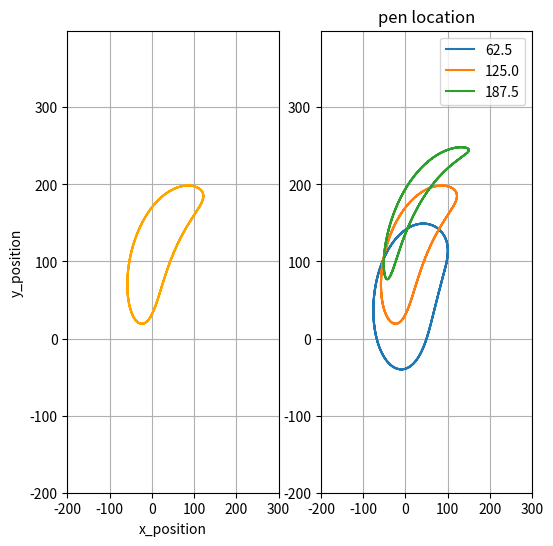

This chart was generated by the following Python code:


import matplotlib.pyplot as plt
import numpy as np
import cmath
import math
import sys






#Linkage notation
#      . 
#     / \  
#    b    \
#   / thb   \ thc
#  .----      c----
#   \           \
#    a            \
#     \  tha        \ thd
#      .______d_______.----
#for demo , T should = 6s

T = 6
T_animation = T*1000*(0.01/2)*0.81 #2*pi/0.01pi = T/T_animation(unit 1000 ms = 1s)

a,b,c,d = 100,250,300,200
assert(b + c >= d + a)


#Change follower parameters
#Degrees
Angle = 40
Angle_cg = Angle- 20

#Relative magnitude, NOT ABSOLUTE LENGTH
Len = 1
Len_cg = 0.7

ROTATION = ''
MODE = 'negative'
pen_pos = 'coupler'
#Lengths of the linkages, 
#a,b,c,d represent linkages starting from left fixed and going clockwise
#makes sure that the grashoff condition is satisfied
#Since linkage a is the driving linkage, b+c must be greater than a+d



#the angle that the linkages make wrt xaxis of the fixed points a,d
#step controls how fast the linkage drives

step = 0.01
runtime = 6
if ROTATION == 'cw':
    th_a = np.arange(runtime*np.pi,0,-step*np.pi)
else:
    th_a = np.arange(0,runtime*np.pi,step*np.pi)

#Degrees, used for drawing arcs
th_a_d = th_a * 180/np.pi



#Freudenstein equation

K1 = d/a
K2 = d/c
K3 = (a**2-b**2+c**2+d**2)/(2*a*c)
A = np.cos(th_a) - K1 - K2*np.cos(th_a) + K3
B = -2*np.sin(th_a)
C = K1 - (K2+1)*np.cos(th_a) + K3

#Grashoff condition
disc = (B**2)-4*A*C 

#Checks if the four_bar linkage is grashoff
if np.greater_equal(disc,0).all() == False:
    print("not grashoff!!")
    assert(0)



if MODE =='negative':
    th_c = 2*np.arctan((-B - np.sqrt(disc) )/(2*A))
else:
    th_c = 2*np.arctan((-B + np.sqrt(disc) )/(2*A))
    

#Degrees, used for drawing arcs
th_c_d = th_c * 180/np.pi

#the other point of ground
th_d = -np.pi*np.ones(len(th_c))


#cos+ jsin
phase1 = [cmath.exp(1j*i) for i in th_a]
#print(phase1)
phase3 = [cmath.exp(1j*i) for i in th_c]
phase4 = [cmath.exp(1j*i) for i in th_d]


R1 = a*np.array(phase1)
R3 = c*np.array(phase3)
R4 = -d*np.array(phase4)
x1,y1 = np.zeros(len(R1)),np.zeros(len(R1))
x2,y2 = np.real(R1),np.imag(R1)
x3,y3 = np.real(R3+R4),np.imag(R3+R4)
x4,y4 = np.real(R4),np.imag(R4) 
#print(R4)



th_b = np.arctan2((y3-y2),(x3-x2))
# th_b = (th_b + 2*np.pi ) % 2*np.pi

phase2 = [cmath.exp(1j*i) for i in th_b]
R2 = b*np.array(phase2)




# '''
# This is to sketch a follower(F)
# '''
# 6
"""
plt.plot(x1,y1)
plt.plot(x3,y3)
for num in range(5,10):
    f_d = 45*np.pi/180*np.ones(len(th_a))
    f = 0.1*num*b
    phasef = [cmath.exp(1j*i) for i in f_d]
    Rf = R1+ f*(np.array(phasef)+np.array(phase2))
    xf,yf = np.real(Rf),np.imag(Rf)

    _=plt.plot(xf,yf)
"""



#Creating angle of the follower wrt ground

f_d = Angle*np.pi/180*np.ones(len(th_a))
f_d += th_b

f_dCG = Angle_cg*np.pi/180*np.ones(len(th_a))
f_dCG += th_b
#Follower size
f = Len*b
fCG = Len_cg*b




#Phase of follower 
phasef = [cmath.exp(1j*i) for i in f_d]
Rf = R1+ f*(np.array(phasef))
xf,yf = np.real(Rf),np.imag(Rf)



#Phase of follower centre of gravity
xfg_list , yfg_list =[] ,[]
phasef_CG = [cmath.exp(1j*i) for i in f_dCG]
if pen_pos == 'center':
    Rf_CG = R1+ fCG*(np.array(phasef_CG))
    xfg,yfg = np.real(Rf_CG),np.imag(Rf_CG)
elif pen_pos == 'coupler' :
    fCG = [i*b for i in [0.25,0.5,0.75]]
    #for demostrate fCG = 0.5*coupler
    Rf_CG = R1+ 0.5*b*(np.array(phase2))
    xfg,yfg = np.real(Rf_CG),np.imag(Rf_CG)
    #print(Rf_CG)
    for eachpos in fCG:
        Rf_CG = R1+ eachpos*(np.array(phase2))
        xfg_list.append(np.real(Rf_CG))
        yfg_list.append(np.imag(Rf_CG))
        
    #print(len(xfg_list[1]))
    #test = math.sqrt(((xfg_list[i][j] - xfg_list[i][j+1])**2 + (yfg_list[i][j]- yfg_list[i][j+1])**2) )





"""
#Plot all angles
l1, = plt.plot(th_a, label = 'tha')
l2, = plt.plot(th_b, label = 'thb')
l3, = plt.plot(th_c, label = 'thc')
l4, = plt.plot(th_d, label = 'thd')
#l5, = plt.plot(f_d, label = 'fd',c = 'k')
plt.legend(handles=[l1,l2,l3,l4])
#plt.show()
"""

#plt.show()


# Animation magic!


temp = x1,x2,x3,x4
xmin = np.amin([np.amin(mini) for mini in temp])
xmax = np.amax([np.amax(mini) for mini in temp])
temp = y1,y2,y3,y4
ymin = np.amin([np.amin(mini) for mini in temp])
ymax = np.amax([np.amax(mini) for mini in temp])
#xmin,xmax
#fig1 = plt.figure()
fig = plt.figure()
fig.set_size_inches(6,6,True)
plt.axis('off')
y_ticks = np.arange(0, 301, 50)
bord = 100 #give the animation an offset

ax = fig.add_subplot(121, autoscale_on=False,
                     xlim=(xmin-bord, xmax+bord), ylim=(ymin-bord, ymax+bord))
#ax.set_yticks(y_ticks)

ax1 = fig.add_subplot(122, autoscale_on=False,
                     xlim=(xmin-bord, xmax+bord), ylim=(ymin-bord, ymax+bord), sharey = ax, sharex = ax)
            
#speedfig = fig.add_subplot(223, autoscale_on=True)
#accefig = fig.add_subplot(224, autoscale_on=True)

ax.grid()
ax1.grid()
ax.set_xlabel('x_position')
ax.set_ylabel('y_position')



#Plot in browser 


import matplotlib.animation as animation



#plot location
for i in range(len(xfg_list)):
    ax1.plot(xfg_list[i],yfg_list[i], label = str(fCG[i]))
ax1.set_title('pen location', fontsize = 12)
ax1.legend(loc = "upper right")
#plt.show()

"""
#plot speed

speedlist, totalspeed = [],[]
#get time period

t_step = T*0.01/2
x_t = np.arange(0,3*T-t_step, t_step)
print(x_t.shape)
for i in range(len(xfg_list)):
    speedlist=[]
    for j in range(len(xfg_list[i])-1):
        distance = math.sqrt(((xfg_list[i][j] - xfg_list[i][j+1])**2 + (yfg_list[i][j]- yfg_list[i][j+1])**2) )
        speedlist.append(distance/t_step)
    speedlist=np.array(speedlist)
    totalspeed.append(speedlist)
    speedfig.plot(x_t , speedlist, label =  str(fCG[i]))
speedfig.set_xlabel('time (s)')
speedfig.set_title('speed for pen location', fontsize = 16)
speedfig.set_ylabel('speed')
speedfig.legend(loc = 'upper right')

#plot accelaration fig
accelist = []
x_t = np.arange(0,3*T-2*t_step-0.001, t_step)
for i in range(len(totalspeed)):
    accelist=[]
    for j in range(len(totalspeed[i])-1):
        delta_v = (totalspeed[i][j+1] - totalspeed[i][j]) 
        accelist.append(delta_v/t_step)
    accelist=np.array(accelist)
    accefig.plot(x_t , accelist, label =  str(fCG[i]))
accefig.set_xlabel('time (s)')
accefig.set_title('acceleration for pen location', fontsize = 16)
accefig.set_ylabel('acceleration')
accefig.legend(loc = 'upper right')
"""

line, = ax.plot([], [], marker = 'o',c = 'k',lw = 6,ms = 10)
if pen_pos == 'center':
    line2, = ax.plot([], [], marker = 'o',c = 'b',lw = 6,ms = 4)
line3, = ax.plot([], [], marker = 'x',c = 'g',lw = 5,ms = 20)
_ = ax.plot(xfg,yfg , c ='orange')





#Plotting follower CG path(static)



def init():
    line.set_data([],[])
    if pen_pos == 'center':
        line2.set_data([],[])
    line3.set_data([],[])

    if pen_pos == 'center':
        return line,line2,line3,
    return line,line3,

def animate(i):
    thisx = [x1[i],x2[i],x3[i],x4[i]]
    thisy = [y1[i],y2[i],y3[i],y4[i]]
    line.set_data(thisx,thisy)
    if pen_pos == 'center':
        thisx = [x2[i],xf[i],x3[i]]
        thisy = [y2[i],yf[i],y3[i]]
        line2.set_data(thisx,thisy)
    thisx = [x2[i],xfg[i]]
    thisy = [y2[i],yfg[i]]
    line3.set_data(thisx,thisy)
    if pen_pos == 'center':
        return line,line2,line3,
    return line,line3,




ani = animation.FuncAnimation(fig, animate, np.arange(1, len(y2)),
                              interval=T_animation, blit=True, init_func=init)
                        
"""
mechonly= plt.figure()
ax3 = mechonly.add_subplot(111, autoscale_on=False,
                     xlim=(xmin-bord, xmax+bord), ylim=(ymin-bord, ymax+bord))
animation.FuncAnimation(mechonly, animate, np.arange(1, len(y2)),
                           interval=T_animation, blit=True, init_func=init)
"""
plt.show()




#To save animation, comment out the sys.exit()

sys.exit()

#Save animation
"""
Writer = animation.writers['ffmpeg']
writer = Writer(fps = 30,extra_args=['-vcodec', 'libx264'])
dpi = 100

ani.save('demo2.mp4', writer = writer,dpi = dpi)
"""